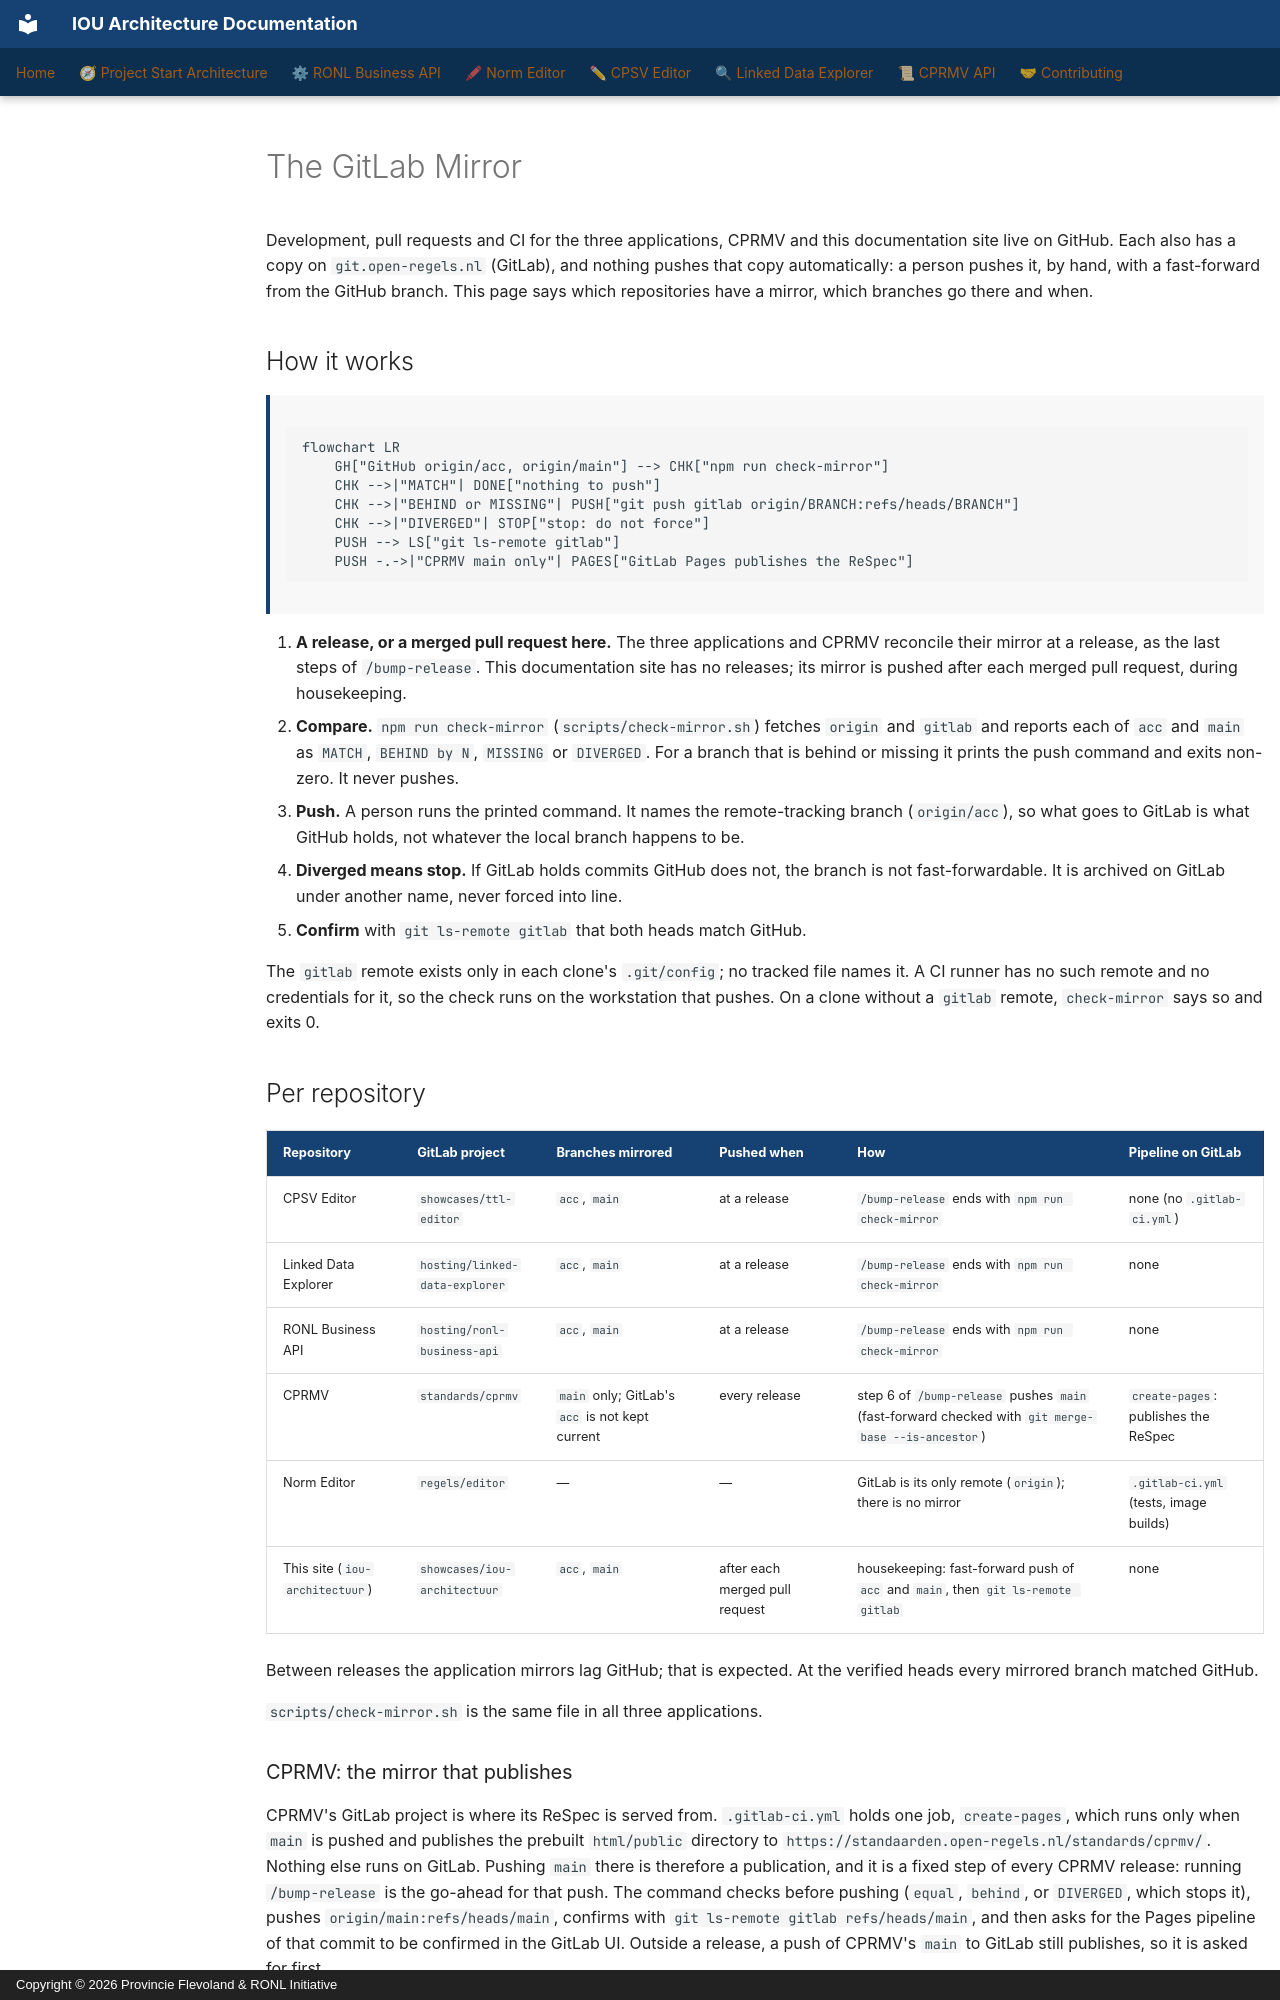

repository: sgort/iou-architectuur · page: en/contributing/the-gitlab-mirror/index.html · generator: mkdocs · copyright: Copyright © 2026 Provincie Flevoland & RONL Initiative

---
scope: cross-cutting
verified:
  date: 2026-11-28
  against:
    CPSV Editor: "4ec37df"
    Linked Data Explorer: "6ce7df8"
    RONL Business API: "f267d7a"
    CPRMV: "ebf7def"
    Norm Editor: "fed2de3"
---

# The GitLab Mirror

Development, pull requests and CI for the three applications, CPRMV and this documentation site live on GitHub. Each
also has a copy on `git.open-regels.nl` (GitLab), and nothing pushes that copy automatically: a person pushes it, by
hand, with a fast-forward from the GitHub branch. This page says which repositories have a mirror, which branches go
there and when.

## How it works

```mermaid
flowchart LR
    GH["GitHub origin/acc, origin/main"] --> CHK["npm run check-mirror"]
    CHK -->|"MATCH"| DONE["nothing to push"]
    CHK -->|"BEHIND or MISSING"| PUSH["git push gitlab origin/BRANCH:refs/heads/BRANCH"]
    CHK -->|"DIVERGED"| STOP["stop: do not force"]
    PUSH --> LS["git ls-remote gitlab"]
    PUSH -.->|"CPRMV main only"| PAGES["GitLab Pages publishes the ReSpec"]
```

1. **A release, or a merged pull request here.** The three applications and CPRMV reconcile their mirror at a release,
   as the last steps of `/bump-release`. This documentation site has no releases; its mirror is pushed after each
   merged pull request, during housekeeping.
2. **Compare.** `npm run check-mirror` (`scripts/check-mirror.sh`) fetches `origin` and `gitlab` and reports each of
   `acc` and `main` as `MATCH`, `BEHIND by N`, `MISSING` or `DIVERGED`. For a branch that is behind or missing it prints
   the push command and exits non-zero. It never pushes.
3. **Push.** A person runs the printed command. It names the remote-tracking branch (`origin/acc`), so what goes to
   GitLab is what GitHub holds, not whatever the local branch happens to be.
4. **Diverged means stop.** If GitLab holds commits GitHub does not, the branch is not fast-forwardable. It is archived
   on GitLab under another name, never forced into line.
5. **Confirm** with `git ls-remote gitlab` that both heads match GitHub.

The `gitlab` remote exists only in each clone's `.git/config`; no tracked file names it. A CI runner has no such
remote and no credentials for it, so the check runs on the workstation that pushes. On a clone without a `gitlab`
remote, `check-mirror` says so and exits 0.

## Per repository

| Repository | GitLab project | Branches mirrored | Pushed when | How | Pipeline on GitLab |
|---|---|---|---|---|---|
| CPSV Editor | `showcases/ttl-editor` | `acc`, `main` | at a release | `/bump-release` ends with `npm run check-mirror` | none (no `.gitlab-ci.yml`) |
| Linked Data Explorer | `hosting/linked-data-explorer` | `acc`, `main` | at a release | `/bump-release` ends with `npm run check-mirror` | none |
| RONL Business API | `hosting/ronl-business-api` | `acc`, `main` | at a release | `/bump-release` ends with `npm run check-mirror` | none |
| CPRMV | `standards/cprmv` | `main` only; GitLab's `acc` is not kept current | every release | step 6 of `/bump-release` pushes `main` (fast-forward checked with `git merge-base --is-ancestor`) | `create-pages`: publishes the ReSpec |
| Norm Editor | `regels/editor` | — | — | GitLab is its only remote (`origin`); there is no mirror | `.gitlab-ci.yml` (tests, image builds) |
| This site (`iou-architectuur`) | `showcases/iou-architectuur` | `acc`, `main` | after each merged pull request | housekeeping: fast-forward push of `acc` and `main`, then `git ls-remote gitlab` | none |

Between releases the application mirrors lag GitHub; that is expected. At the verified heads every mirrored branch
matched GitHub.

`scripts/check-mirror.sh` is the same file in all three applications.
